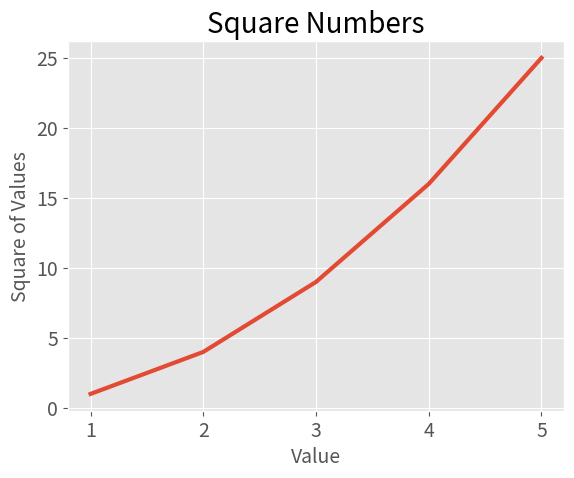

Reproduce this figure in Python.
import matplotlib.pyplot as plt

values = [1, 2, 3, 4, 5]
squares = [1, 4, 9, 16, 25]

plt.style.use("ggplot")

fig, ax = plt.subplots()
ax.plot(values, squares, linewidth=3)

# Set chart title and label axes.
ax.set_title("Square Numbers", fontsize=20)
ax.set_xlabel("Value", fontsize=14)
ax.set_ylabel("Square of Values", fontsize=14)

# Set size of tick labels.
ax.tick_params(axis='both', labelsize=14)


plt.show()
